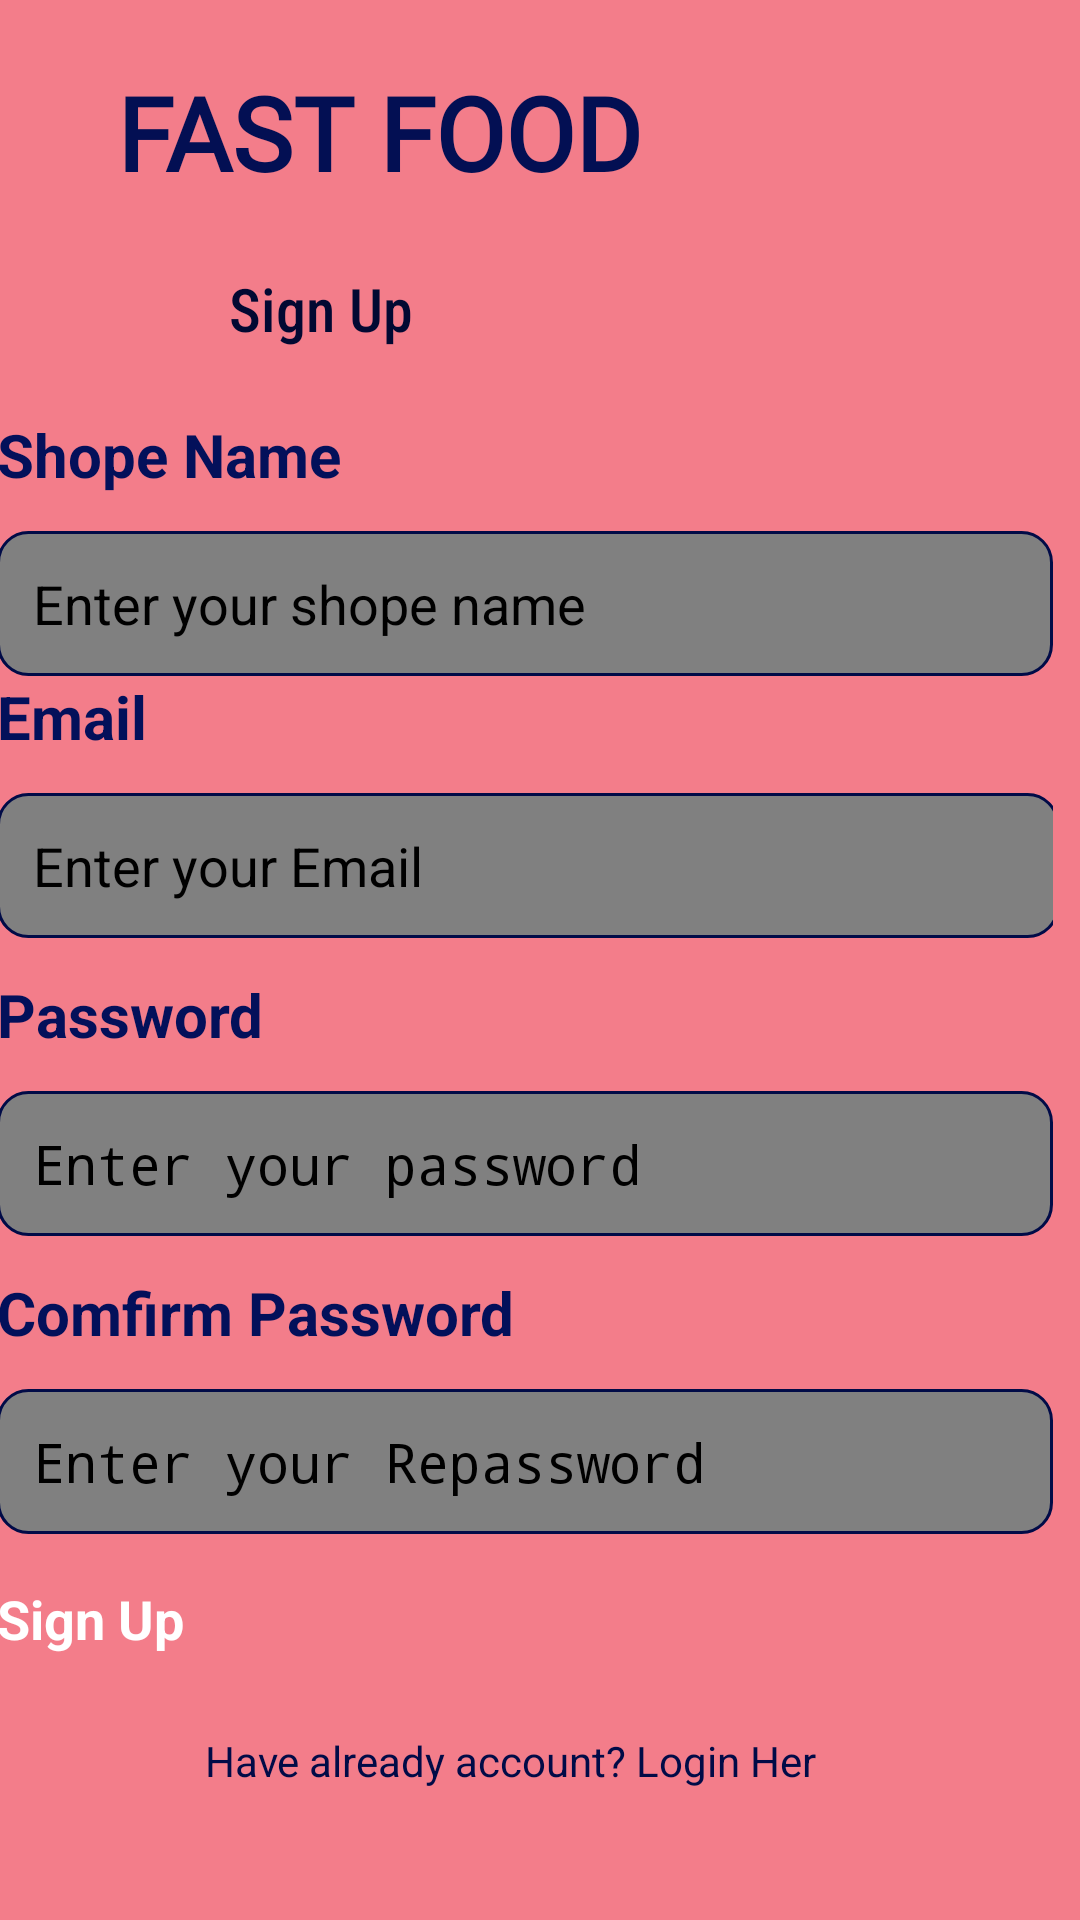

Reconstruct the res/layout file that produces this screen, plus the resources it refers to.
<!-- AndroidManifest.xml: application theme Theme.MiniProject -->
<!-- res/layout/activity_seller_sign.xml -->
<?xml version="1.0" encoding="utf-8"?>
<androidx.constraintlayout.widget.ConstraintLayout xmlns:android="http://schemas.android.com/apk/res/android"
    xmlns:app="http://schemas.android.com/apk/res-auto"
    xmlns:tools="http://schemas.android.com/tools"
    android:layout_width="match_parent"
    android:layout_height="match_parent"
    android:background="#F37D8A">

    <ImageView
        android:id="@+id/imageView"
        android:layout_width="376dp"
        android:layout_height="199dp"
        app:layout_constraintBottom_toBottomOf="parent"
        app:layout_constraintEnd_toEndOf="parent"
        app:layout_constraintHorizontal_bias="0.0"
        app:layout_constraintStart_toStartOf="parent"
        app:layout_constraintTop_toTopOf="parent"
        app:layout_constraintVertical_bias="0.0"
        app:srcCompat="@drawable/top_backgroundd" />

    <TextView
        android:id="@+id/name"
        android:layout_width="253dp"
        android:layout_height="62dp"
        android:fontFamily="@font/aclonica"
        android:text="FAST FOOD"
        android:textAlignment="center"
        android:textColor="#030F53"
        android:textSize="34sp"
        android:textStyle="bold"
        app:layout_constraintBottom_toBottomOf="parent"
        app:layout_constraintEnd_toEndOf="parent"
        app:layout_constraintHorizontal_bias="0.0"
        app:layout_constraintStart_toStartOf="parent"
        app:layout_constraintTop_toTopOf="parent"
        app:layout_constraintVertical_bias="0.037" />

    <TextView
        android:id="@+id/hi"
        android:layout_width="182dp"
        android:layout_height="47dp"
        android:fontFamily="sans-serif-condensed-medium"
        android:text="Sign Up"
        android:textAlignment="center"
        android:textColor="#020932"
        android:textSize="20sp"
        app:layout_constraintBottom_toBottomOf="@+id/imageView"
        app:layout_constraintEnd_toEndOf="@+id/name"
        app:layout_constraintHorizontal_bias="0.225"
        app:layout_constraintStart_toStartOf="parent"
        app:layout_constraintTop_toBottomOf="@+id/name"
        app:layout_constraintVertical_bias="0.089" />

    <LinearLayout
        android:layout_width="416dp"
        android:layout_height="525dp"
        android:orientation="vertical"
        android:padding="32dp"
        app:layout_constraintBottom_toBottomOf="parent"
        app:layout_constraintEnd_toEndOf="parent"
        app:layout_constraintHorizontal_bias="0.6"
        app:layout_constraintStart_toStartOf="parent"
        app:layout_constraintTop_toTopOf="@+id/imageView"
        app:layout_constraintVertical_bias="0.922">

        <TextView
            android:id="@+id/shopeName"
            android:layout_width="match_parent"
            android:layout_height="wrap_content"

            android:text="Shope Name"
            android:textColor="#03105A"
            android:textSize="20sp"
            android:textStyle="bold" />

        <EditText
            android:id="@+id/sname"
            android:layout_width="match_parent"
            android:layout_height="wrap_content"
            android:layout_marginTop="12dp"
            android:background="@drawable/edittext_background"
            android:ems="10"
            android:inputType="textPersonName"
            android:padding="12dp"
            android:text="Enter your shope name"
            android:textSize="18sp" />

        <TextView
            android:id="@+id/email"
            android:layout_width="match_parent"
            android:layout_height="wrap_content"

            android:text="Email"
            android:textColor="#03105A"
            android:textSize="20sp"
            android:textStyle="bold" />

        <EditText
            android:id="@+id/editemail"
            android:layout_width="354dp"
            android:layout_height="wrap_content"
            android:layout_marginTop="12dp"
            android:background="@drawable/edittext_background"
            android:ems="10"
            android:inputType="textPersonName"
            android:padding="12dp"
            android:text="Enter your Email"
            android:textSize="18sp" />

        <TextView
            android:id="@+id/password"
            android:layout_width="match_parent"
            android:layout_height="wrap_content"
            android:layout_marginTop="12dp"
            android:text="Password"
            android:textColor="#03105A"
            android:textSize="20sp"
            android:textStyle="bold" />


        <EditText
            android:id="@+id/Password"
            android:layout_width="match_parent"
            android:layout_height="wrap_content"
            android:layout_marginTop="12dp"
            android:background="@drawable/edittext_background"
            android:ems="10"
            android:hint="Enter your password "
            android:inputType="textPassword"
            android:padding="12dp"
            android:textSize="18sp" />

        <TextView
            android:id="@+id/comfirm"
            android:layout_width="match_parent"
            android:layout_height="wrap_content"
            android:layout_marginTop="12dp"
            android:text="Comfirm Password"
            android:textColor="#03105A"
            android:textSize="20sp"
            android:textStyle="bold" />

        <EditText
            android:id="@+id/passwordcomfim"
            android:layout_width="match_parent"
            android:layout_height="wrap_content"
            android:layout_marginTop="12dp"
            android:background="@drawable/edittext_background"
            android:ems="10"
            android:hint="Enter your Repassword "
            android:inputType="textPassword"
            android:padding="12dp"
            android:textSize="18sp" />

        <ProgressBar
            android:id="@+id/progerss"
            android:layout_width="328dp"
            android:layout_height="wrap_content"
            android:visibility="gone" />

        <androidx.appcompat.widget.AppCompatButton
            android:id="@+id/sign"
            android:layout_width="match_parent"
            android:layout_height="50dp"
            android:layout_marginTop="16dp"
            android:background="@drawable/bottom_background"
            android:text="Sign Up"
            android:textColor="@color/white"
            android:textSize="18dp"
            android:textStyle="bold" />


        <TextView
            android:id="@+id/Login"
            android:layout_width="342dp"
            android:layout_height="39dp"
            android:text="Have already account? Login Her"
            android:textAlignment="center"
            android:textColor="@color/blue"
            android:textSize="14sp" />

    </LinearLayout>

</androidx.constraintlayout.widget.ConstraintLayout>
<!-- resources referenced by this layout -->
<resources>
  <color name="blue">#010B47</color>
  <color name="white">#FFFFFFFF</color>
  <!-- drawable edittext_background (drawable) -->
  <?xml version="1.0" encoding="utf-8"?>
  
  <selector xmlns:android="http://schemas.android.com/apk/res/android">
  <item>
      <shape android:shape="rectangle">
          <solid android:color="#808080"/>
          <corners android:radius="10dp"/>
          <stroke android:color="@color/blue" android:width="1dp"/>
      </shape>
  </item>
  </selector>
  <!-- drawable top_backgroundd: png bitmap (drawable, 54363 bytes) -->
</resources>
